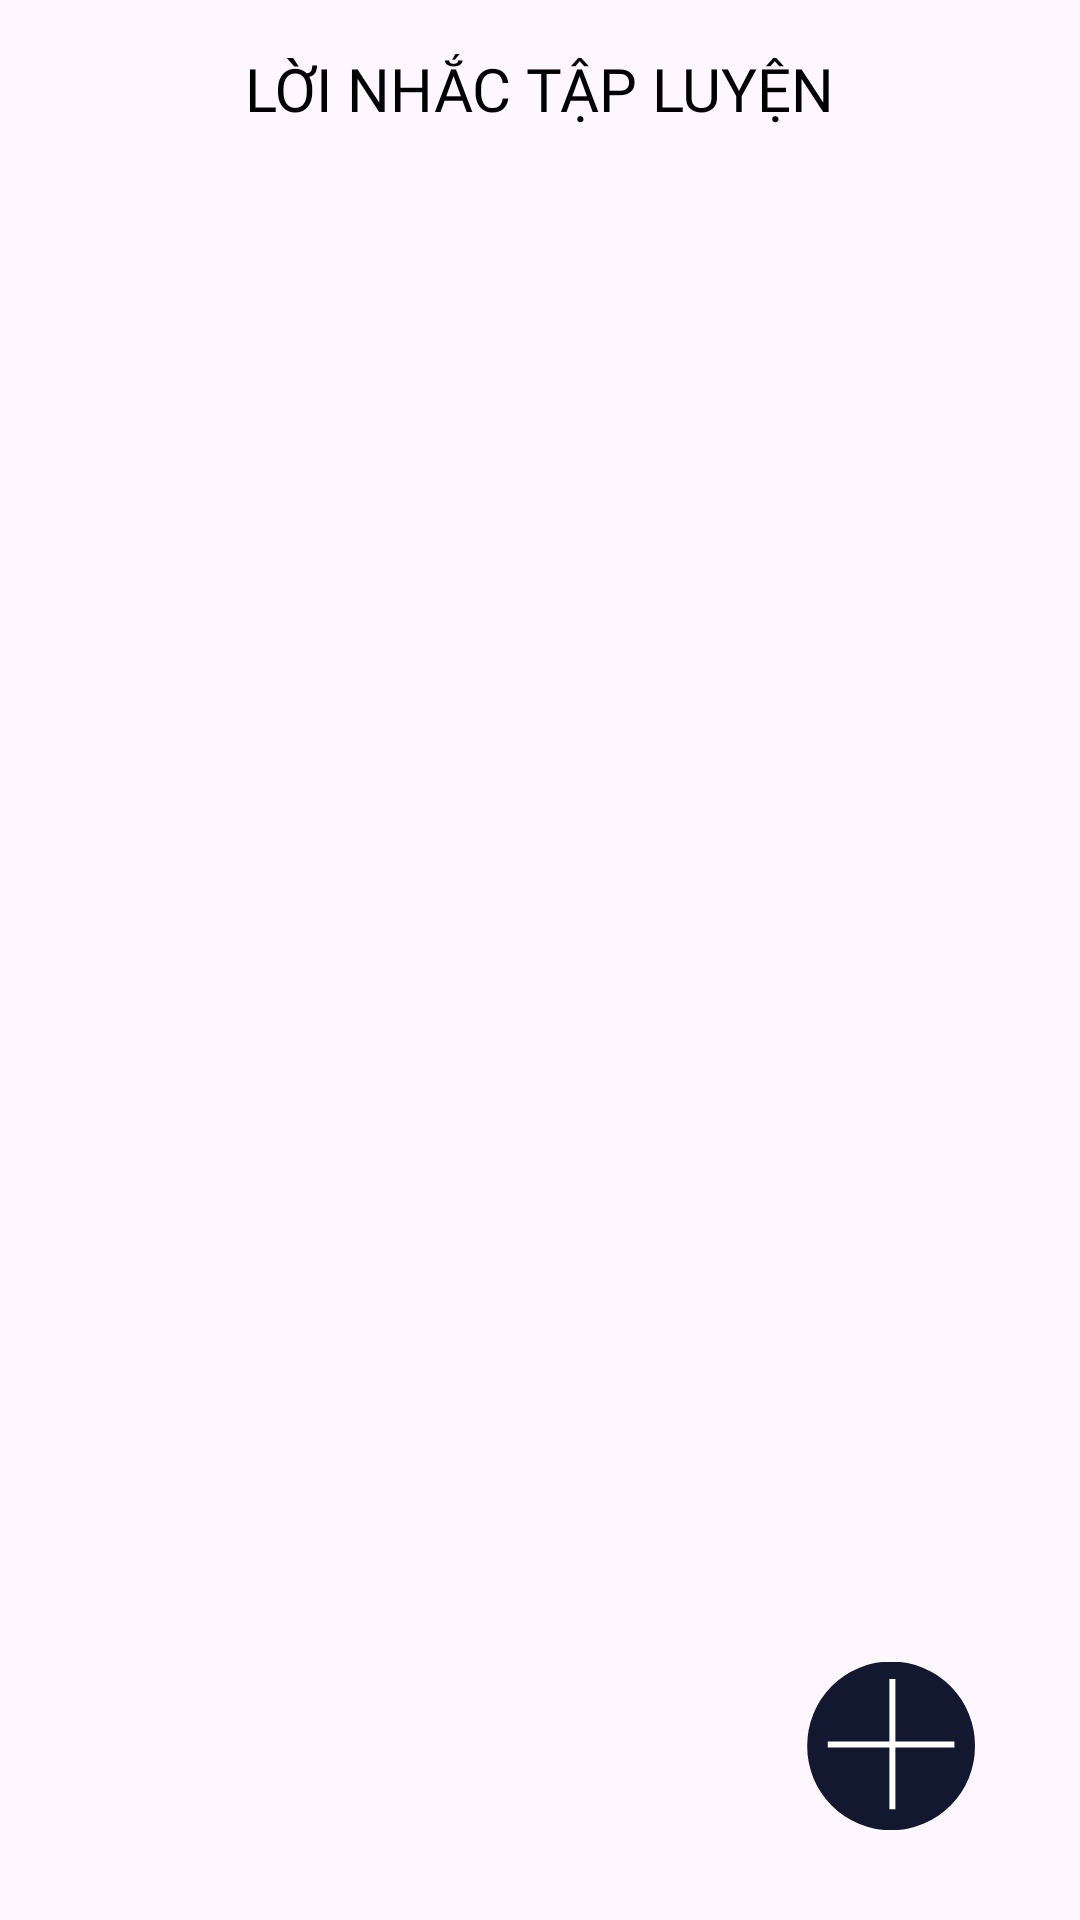

Produce the Android XML layout that renders to this screen, including the resource entries it uses.
<!-- AndroidManifest.xml: application theme Theme.Fitness -->
<!-- res/layout/fragment_reminder.xml -->
<?xml version="1.0" encoding="utf-8"?>
<androidx.constraintlayout.widget.ConstraintLayout xmlns:android="http://schemas.android.com/apk/res/android"
    xmlns:app="http://schemas.android.com/apk/res-auto"
    xmlns:tools="http://schemas.android.com/tools"
    android:layout_width="match_parent"
    android:layout_height="match_parent"
    tools:context=".ui.reminder.ReminderFragment" >

    <androidx.constraintlayout.widget.ConstraintLayout
        android:id="@+id/constraintLayout"
        android:layout_width="match_parent"
        android:layout_height="wrap_content"
        app:layout_constraintEnd_toEndOf="parent"
        app:layout_constraintStart_toStartOf="parent"
        app:layout_constraintTop_toTopOf="parent">

        <TextView
            android:id="@+id/tv_title_exercise"
            android:layout_width="wrap_content"
            android:layout_height="wrap_content"
            android:layout_marginTop="16dp"
            android:layout_marginBottom="16dp"
            android:text="LỜI NHẮC TẬP LUYỆN"
            android:textSize="20sp"
            android:fontFamily="@font/montserrat_bold"
            android:textColor="@color/black"
            app:layout_constraintBottom_toBottomOf="parent"
            app:layout_constraintEnd_toEndOf="parent"
            app:layout_constraintStart_toStartOf="parent"
            app:layout_constraintTop_toTopOf="parent" />
    </androidx.constraintlayout.widget.ConstraintLayout>

    <androidx.recyclerview.widget.RecyclerView
        android:id="@+id/rcv_reminder"
        android:layout_width="0dp"
        android:layout_height="0dp"
        android:layout_marginStart="16dp"
        android:layout_marginTop="32dp"
        android:layout_marginEnd="16dp"
        app:layout_constraintBottom_toBottomOf="parent"
        app:layout_constraintEnd_toEndOf="parent"
        app:layout_constraintStart_toStartOf="parent"
        app:layout_constraintTop_toBottomOf="@+id/constraintLayout"
        tools:listitem="@layout/layout_item_reminder" />

    <LinearLayout
        android:id="@+id/ll_empty"
        android:layout_width="234dp"
        android:layout_height="wrap_content"
        android:layout_marginTop="100dp"
        android:orientation="vertical"
        android:visibility="gone"
        app:layout_constraintEnd_toEndOf="parent"
        app:layout_constraintStart_toStartOf="parent"
        app:layout_constraintTop_toBottomOf="@+id/constraintLayout">

        <ImageView
            android:id="@+id/imageView11"
            android:layout_width="match_parent"
            android:layout_height="wrap_content"
            android:src="@drawable/icon" />

        <TextView
            android:id="@+id/textView14"
            android:layout_width="match_parent"
            android:layout_height="wrap_content"
            android:gravity="center"
            android:layout_marginTop="26dp"
            android:text="Thư mục trống, hãy thực hiện thêm một lời nhắc."
            android:textColor="#BCBCBC"
            android:textSize="20sp" />
    </LinearLayout>

    <ImageView
        android:id="@+id/iv_add_reminder"
        android:layout_width="wrap_content"
        android:layout_height="wrap_content"
        android:layout_marginEnd="35dp"
        android:layout_marginBottom="30dp"
        android:src="@drawable/add_reminder"
        app:layout_constraintBottom_toBottomOf="parent"
        app:layout_constraintEnd_toEndOf="parent" />
</androidx.constraintlayout.widget.ConstraintLayout>
<!-- res/layout/layout_item_reminder.xml (included above) -->
<?xml version="1.0" encoding="utf-8"?>
<LinearLayout xmlns:android="http://schemas.android.com/apk/res/android"
    xmlns:app="http://schemas.android.com/apk/res-auto"
    android:layout_width="match_parent"
    android:gravity="center"
    android:layout_height="wrap_content"
    android:layout_marginBottom="24dp"
    android:orientation="horizontal">

    <ImageView
        android:id="@+id/imageView12"
        android:layout_width="wrap_content"
        android:layout_height="wrap_content"
        android:paddingHorizontal="10dp"
        android:paddingVertical="18dp"
        android:layout_marginEnd="14dp"
        android:background="@drawable/bg_reminder"
        app:srcCompat="@drawable/dumble_icon" />

    <androidx.constraintlayout.widget.ConstraintLayout
        android:layout_width="match_parent"
        android:layout_height="wrap_content">

        <TextView
            android:id="@+id/tv_title_reminder"
            android:layout_width="0dp"
            android:layout_height="wrap_content"
            android:text="Daily push-day never die"
            android:textSize="14sp"
            android:textColor="@color/black"
            app:layout_constraintEnd_toStartOf="@+id/iv_delete_reminder"
            app:layout_constraintStart_toStartOf="parent"
            app:layout_constraintTop_toTopOf="parent" />

        <ImageView
            android:id="@+id/iv_delete_reminder"
            android:layout_width="wrap_content"
            android:layout_height="wrap_content"
            app:layout_constraintBottom_toBottomOf="@+id/tv_time_reminder"
            app:layout_constraintEnd_toEndOf="parent"
            app:layout_constraintTop_toTopOf="@+id/tv_time_reminder"
            app:srcCompat="@drawable/delete1" />

        <TextView
            android:id="@+id/tv_time_reminder"
            android:layout_width="0dp"
            android:layout_height="wrap_content"
            android:text="Thursday, 20/02/2025"
            android:textSize="13sp"
            android:layout_marginTop="4dp"
            app:layout_constraintEnd_toEndOf="@+id/tv_title_reminder"
            app:layout_constraintStart_toStartOf="@+id/tv_title_reminder"
            app:layout_constraintTop_toBottomOf="@+id/tv_title_reminder" />

        <TextView
            android:id="@+id/tv_time_1"
            android:layout_width="0dp"
            android:layout_height="wrap_content"
            android:text="05:44 AM"
            android:layout_marginTop="8dp"
            android:textSize="13sp"
            app:layout_constraintEnd_toEndOf="@+id/tv_time_reminder"
            app:layout_constraintStart_toStartOf="@+id/tv_time_reminder"
            app:layout_constraintTop_toBottomOf="@+id/tv_time_reminder" />

        <View
            android:id="@+id/view13"
            android:layout_width="wrap_content"
            android:layout_height="1dp"
            android:layout_marginTop="20dp"
            android:background="@color/light_gray"
            app:layout_constraintBottom_toBottomOf="parent"
            app:layout_constraintEnd_toEndOf="parent"
            app:layout_constraintStart_toStartOf="parent"
            app:layout_constraintTop_toBottomOf="@+id/tv_time_1" />
    </androidx.constraintlayout.widget.ConstraintLayout>
</LinearLayout>
<!-- resources referenced by this layout -->
<resources>
  <color name="black">#FF000000</color>
  <color name="light_gray">#D9D9D9</color>
  <!-- drawable add_reminder (drawable) -->
  <vector xmlns:android="http://schemas.android.com/apk/res/android"
      android:width="56dp"
      android:height="56dp"
      android:viewportWidth="56"
      android:viewportHeight="56">
    <path
        android:pathData="M28.036,27.964m-27.964,0a27.964,27.964 0,1 1,55.927 0a27.964,27.964 0,1 1,-55.927 0"
        android:fillColor="#11182F"/>
    <path
        android:pathData="M6.921,27.534L49.152,27.534"
        android:strokeWidth="2"
        android:fillColor="#00000000"
        android:strokeColor="#ffffff"/>
    <path
        android:pathData="M28.466,5.707L28.466,49.079"
        android:strokeWidth="2"
        android:fillColor="#00000000"
        android:strokeColor="#ffffff"/>
  </vector>
  <!-- drawable bg_reminder (drawable) -->
  <?xml version="1.0" encoding="utf-8"?>
  <shape xmlns:android="http://schemas.android.com/apk/res/android">
      <solid android:color="#4FA1DF" />
      <corners android:radius="50dp" />
  </shape>
  <!-- drawable delete1 (drawable) -->
  <vector xmlns:android="http://schemas.android.com/apk/res/android"
      android:width="25dp"
      android:height="25dp"
      android:viewportWidth="25"
      android:viewportHeight="25">
    <group>
      <clip-path
          android:pathData="M0,0h25v25h-25z"/>
      <path
          android:pathData="M7.292,21.875C6.719,21.875 6.228,21.671 5.82,21.263C5.412,20.855 5.208,20.365 5.208,19.792V6.25H4.167V4.167H9.375V3.125H15.625V4.167H20.833V6.25H19.792V19.792C19.792,20.365 19.588,20.855 19.18,21.263C18.772,21.671 18.281,21.875 17.708,21.875H7.292ZM17.708,6.25H7.292V19.792H17.708V6.25ZM9.375,17.708H11.458V8.333H9.375V17.708ZM13.542,17.708H15.625V8.333H13.542V17.708Z"
          android:fillColor="#881717"/>
    </group>
  </vector>
  <!-- drawable dumble_icon: vector/xml drawable (drawable, 5637 chars, omitted) -->
  <!-- drawable icon: png bitmap (drawable, 8421 bytes) -->
  <style name="Theme.Fitness" parent="Base.Theme.Fitness" />
  <style name="Base.Theme.Fitness" parent="Theme.Material3.DayNight.NoActionBar">
          <item name="android:statusBarColor">@color/black</item>
  
      </style>
</resources>
